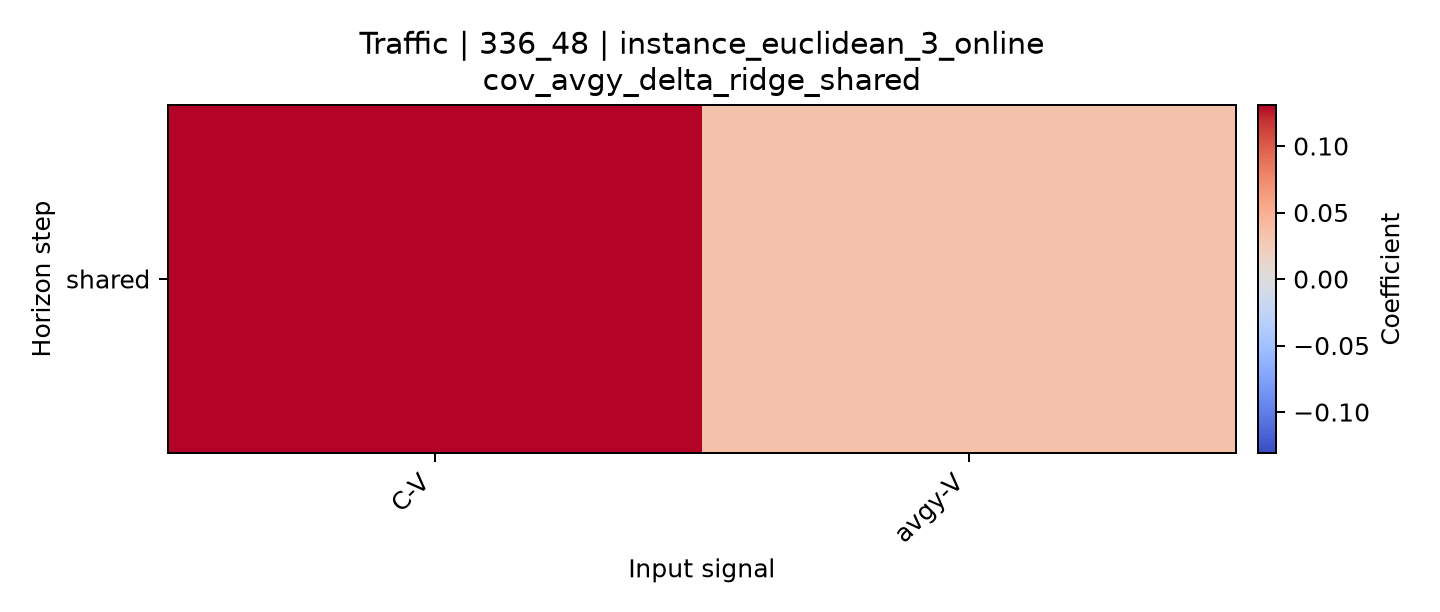

The file beside this chart, header and first rows:
horizon, C-V, avgy-V
shared, 0.1308, 0.03396
